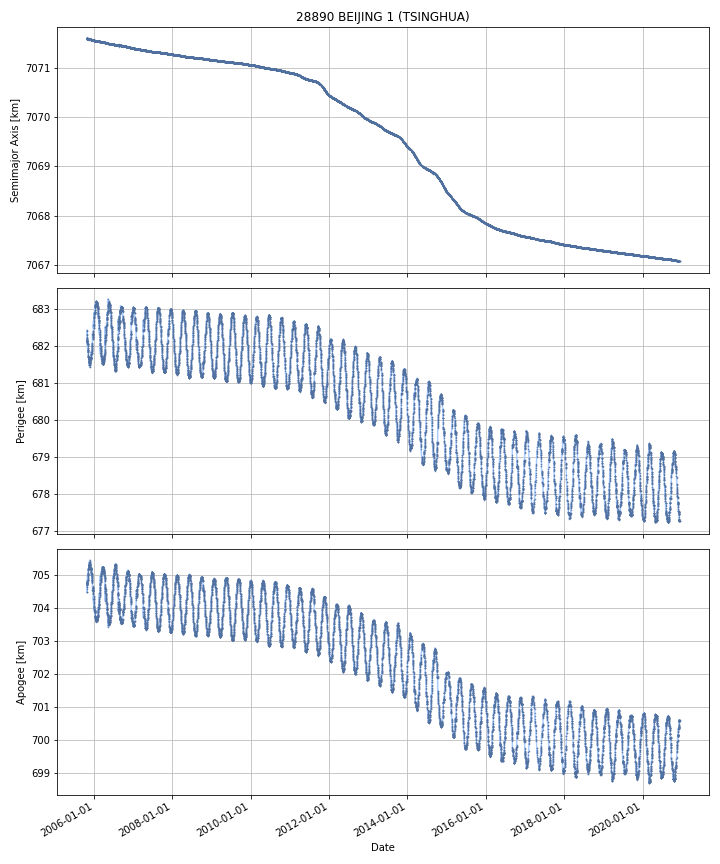

Data behind this chart, as committed beside it:
DATE, SEMIMAJOR_AXIS, PERIAPSIS, APOAPSIS, DOT_SEMIMAJOR_AXIS, DOT_PERIAPSIS, DOT_APOAPSIS
2005-10-28, 7072, 682.4, 704.5, , , 
2005-10-29, 7072, 682.2, 704.7, 0.004344, -0.2386, 0.2472
2005-10-30, 7072, 682.2, 704.7, 0.001608, 0.01736, -0.01414
2005-10-31, 7072, 682.1, 704.8, -0.005847, -0.03634, 0.02464
2005-11-01, 7072, 682.1, 704.8, 0.001379, -0.01776, 0.02052
2005-11-02, 7072, 682.2, 704.7, 0.001833, 0.04558, -0.04191
2005-11-03, 7072, 682.1, 704.8, 0.0008794, -0.05903, 0.06079
2005-11-04, 7072, 682.1, 704.8, -0.0003186, -0.04151, 0.04088
2005-11-05, 7072, 682, 704.9, -0.000999, -0.04723, 0.04524
2005-11-06, 7072, 681.9, 705, -0.0005246, -0.08652, 0.08547
2005-11-07, 7072, 681.9, 705, -0.001985, -0.0317, 0.02774
2005-11-08, 7072, 681.9, 705, -0.0002221, -0.006921, 0.006476
2005-11-09, 7072, 681.9, 705, -0.001813, -0.03669, 0.03307
2005-11-10, 7072, 681.8, 705.1, -0.0008475, -0.05427, 0.05257
2005-11-11, 7072, 681.7, 705.2, 0.001294, -0.06803, 0.07062
2005-11-12, 7072, 681.7, 705.2, -0.001476, 0.002224, -0.005176
2005-11-13, 7072, 681.7, 705.2, -9.127978228207212e-05, -0.04067, 0.04048
2005-11-14, 7072, 681.6, 705.2, -0.0001374, -0.05076, 0.05049
2005-11-15, 7072, 681.7, 705.2, 0.001288, 0.02091, -0.01833
2005-11-16, 7072, 681.7, 705.2, -0.002896, -0.0002587, -0.005532
2005-11-17, 7072, 681.7, 705.2, -0.001743, -0.01644, 0.01295
2005-11-18, 7072, 681.6, 705.3, 0.0002153, -0.03146, 0.03189
2005-11-19, 7072, 681.6, 705.3, -0.0004017, -0.03982, 0.03901
2005-11-20, 7072, 681.6, 705.3, -0.001718, 0.01127, -0.01471
2005-11-21, 7072, 681.6, 705.3, 0.001193, -0.02545, 0.02783
2005-11-22, 7072, 681.6, 705.3, -0.00159, 0.01618, -0.01936
2005-11-23, 7072, 681.5, 705.3, 0.002343, -0.04134, 0.04603
2005-11-24, 7072, 681.6, 705.3, -0.004233, 0.0357, -0.04416
2005-11-25, 7072, 681.6, 705.3, 0.001677, 0.009571, -0.006218
2005-11-26, 7072, 681.5, 705.3, -0.0009421, -0.04171, 0.03983
2005-11-27, 7072, 681.6, 705.3, -0.001608, 0.0393, -0.04252
2005-11-28, 7072, 681.6, 705.3, -0.0001879, 0.003044, -0.00342
2005-11-29, 7072, 681.6, 705.2, -0.00154, 0.04092, -0.044
2005-11-30, 7072, 681.6, 705.2, 0.0006785, 0.005584, -0.004227
2005-12-01, 7072, 681.7, 705.2, 0.0008353, 0.02828, -0.02661
2005-12-02, 7072, 681.7, 705.2, -0.003336, 0.002193, -0.008866
2005-12-03, 7072, 681.7, 705.2, -0.001395, -0.004842, 0.002052
2005-12-04, 7072, 681.7, 705.2, 0.0003333, 0.01391, -0.01324
2005-12-05, 7072, 681.7, 705.2, -0.0002912, 0.006616, -0.007199
2005-12-06, 7072, 681.7, 705.2, -0.001385, 0.006673, -0.009444
2005-12-07, 7072, 681.7, 705.2, -0.001315, -0.0001463, -0.002485
2005-12-08, 7072, 681.7, 705.2, 9.772383145900676e-05, 0.01461, -0.01442
2005-12-09, 7072, 681.8, 705.1, 0.002004, 0.09877, -0.09476
2005-12-10, 7072, 681.8, 705, -0.0003879, 0.04132, -0.04209
2005-12-11, 7072, 681.9, 705, -0.006389, 0.01765, -0.03043
2005-12-12, 7072, 681.8, 705, 0.002384, -0.02821, 0.03297
2005-12-13, 7072, 682, 704.9, 0.0003146, 0.1225, -0.1218
2005-12-14, 7072, 681.9, 705, -0.001688, -0.05579, 0.05241
2005-12-15, 7072, 681.9, 704.9, 0.0001863, 0.03556, -0.03519
2005-12-16, 7072, 682, 704.9, -4.932262527290732e-06, 0.04962, -0.04963
2005-12-17, 7072, 682, 704.8, -0.0008784, 0.03942, -0.04118
2005-12-18, 7072, 682.1, 704.8, -0.0003206, 0.03328, -0.03392
2005-12-19, 7072, 682.1, 704.8, -0.0008784, 0.01931, -0.02107
2005-12-20, 7072, 682.2, 704.6, 0.0002796, 0.1255, -0.125
2005-12-21, 7072, 682.3, 704.6, -0.001373, 0.05513, -0.05788
2005-12-22, 7072, 682.3, 704.6, -0.0005872, 0.004702, -0.005877
2005-12-23, 7072, 682.2, 704.6, -0.0009368, -0.01964, 0.01777
2005-12-24, 7072, 682.3, 704.6, -0.0006417, 0.0147, -0.01599
2005-12-25, 7072, 682.3, 704.6, -0.0002938, 0.02819, -0.02878
2005-12-26, 7072, 682.3, 704.5, -0.0005919, 0.03083, -0.03201
... 5,462 more rows
